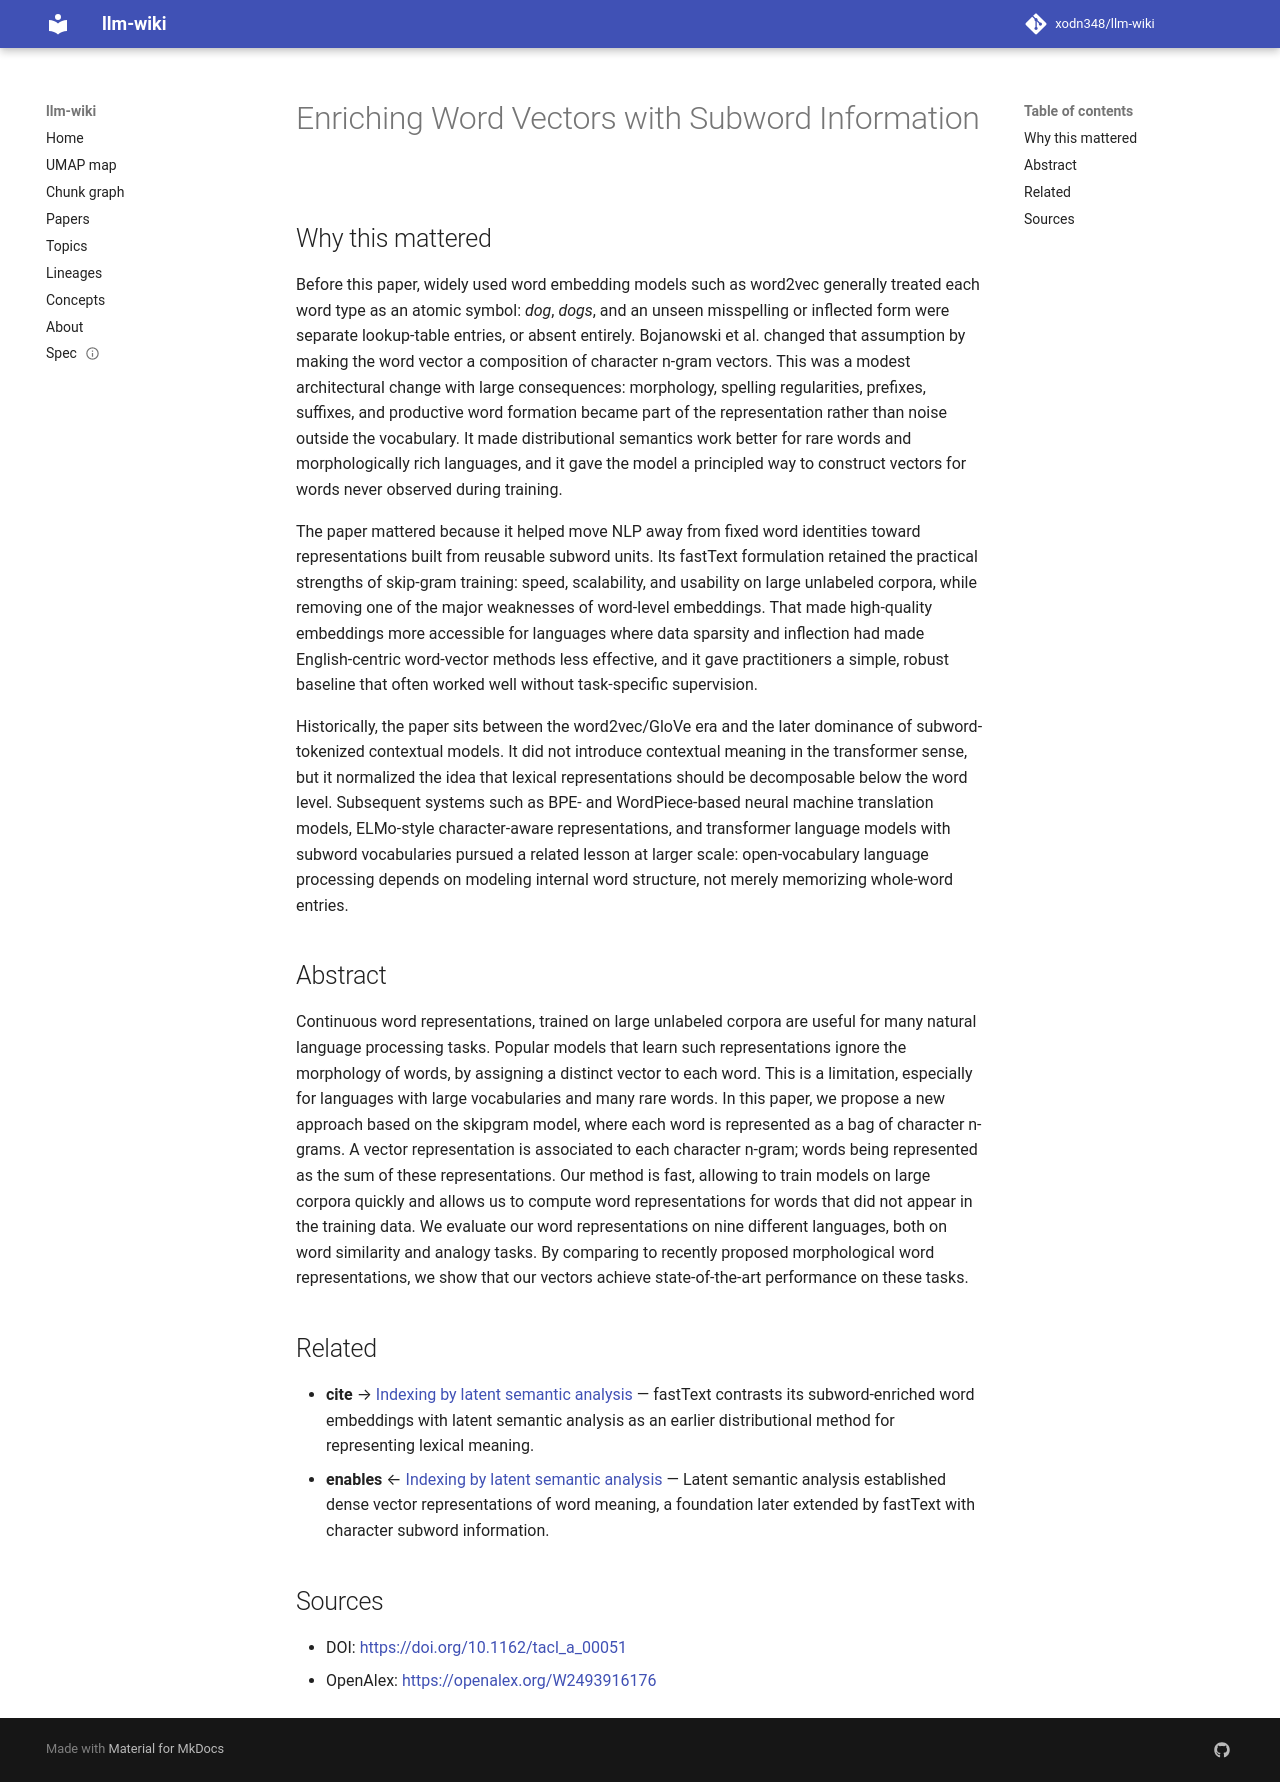

repository: xodn348/llm-wiki · page: paper/10_1162_tacl_a_00051/index.html · generator: mkdocs

---
title: Enriching Word Vectors with Subword Information
doi: 10.1162/tacl_a_00051
openalex_id: https://openalex.org/W2493916176
year: 2017
venue: Transactions of the Association for Computational Linguistics
authors: Piotr Bojanowski, Édouard Grave, Armand Joulin, Tomáš Mikolov
citations: 9735
fleming_tier: true
concepts:
- Computer science
- Word (group theory)
- Natural language processing
- Artificial intelligence
- Character (mathematics)
- Similarity (geometry)
- Analogy
- Representation (politics)
- Language model
- Speech recognition
---

# Enriching Word Vectors with Subword Information

## Why this mattered

Before this paper, widely used word embedding models such as word2vec generally treated each word type as an atomic symbol: *dog*, *dogs*, and an unseen misspelling or inflected form were separate lookup-table entries, or absent entirely. Bojanowski et al. changed that assumption by making the word vector a composition of character n-gram vectors. This was a modest architectural change with large consequences: morphology, spelling regularities, prefixes, suffixes, and productive word formation became part of the representation rather than noise outside the vocabulary. It made distributional semantics work better for rare words and morphologically rich languages, and it gave the model a principled way to construct vectors for words never observed during training.

The paper mattered because it helped move NLP away from fixed word identities toward representations built from reusable subword units. Its fastText formulation retained the practical strengths of skip-gram training: speed, scalability, and usability on large unlabeled corpora, while removing one of the major weaknesses of word-level embeddings. That made high-quality embeddings more accessible for languages where data sparsity and inflection had made English-centric word-vector methods less effective, and it gave practitioners a simple, robust baseline that often worked well without task-specific supervision.

Historically, the paper sits between the word2vec/GloVe era and the later dominance of subword-tokenized contextual models. It did not introduce contextual meaning in the transformer sense, but it normalized the idea that lexical representations should be decomposable below the word level. Subsequent systems such as BPE- and WordPiece-based neural machine translation models, ELMo-style character-aware representations, and transformer language models with subword vocabularies pursued a related lesson at larger scale: open-vocabulary language processing depends on modeling internal word structure, not merely memorizing whole-word entries.

## Abstract

Continuous word representations, trained on large unlabeled corpora are useful for many natural language processing tasks. Popular models that learn such representations ignore the morphology of words, by assigning a distinct vector to each word. This is a limitation, especially for languages with large vocabularies and many rare words. In this paper, we propose a new approach based on the skipgram model, where each word is represented as a bag of character n-grams. A vector representation is associated to each character n-gram; words being represented as the sum of these representations. Our method is fast, allowing to train models on large corpora quickly and allows us to compute word representations for words that did not appear in the training data. We evaluate our word representations on nine different languages, both on word similarity and analogy tasks. By comparing to recently proposed morphological word representations, we show that our vectors achieve state-of-the-art performance on these tasks.


## Related

- **cite** → [Indexing by latent semantic analysis](10_1002__sici_1097_4571_199009_41_6_391__aid_asi1_3_0_co_2_9.md) — fastText contrasts its subword-enriched word embeddings with latent semantic analysis as an earlier distributional method for representing lexical meaning.
- **enables** ← [Indexing by latent semantic analysis](10_1002__sici_1097_4571_199009_41_6_391__aid_asi1_3_0_co_2_9.md) — Latent semantic analysis established dense vector representations of word meaning, a foundation later extended by fastText with character subword information.


## Sources

- DOI: [https://doi.org/10.1162/tacl_a_00051](https://doi.org/10.1162/tacl_a_00051)
- OpenAlex: [https://openalex.org/W2493916176](https://openalex.org/W2493916176)
